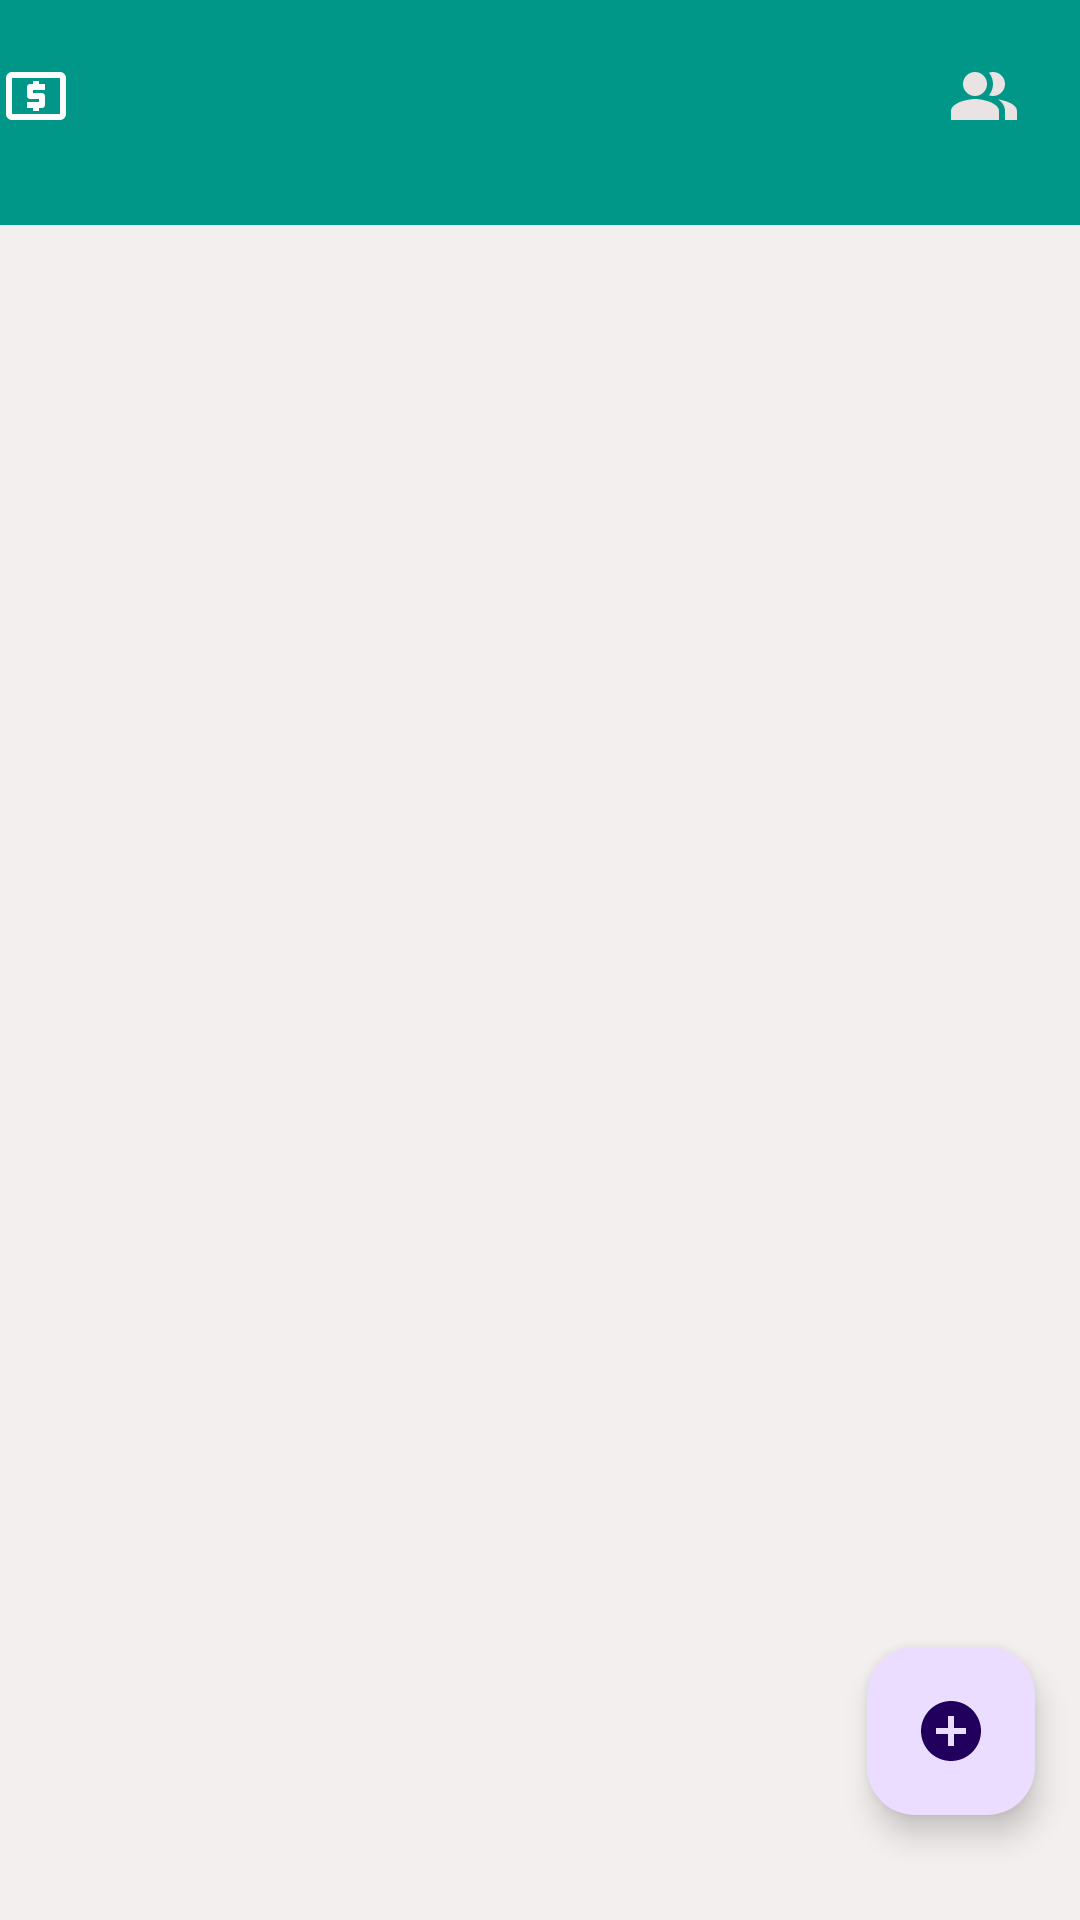

Layout XML and referenced resources for this Android screen:
<!-- AndroidManifest.xml: application theme Theme.Mtrack -->
<!-- res/layout/activity_main.xml -->
<?xml version="1.0" encoding="utf-8"?>
<androidx.constraintlayout.widget.ConstraintLayout xmlns:android="http://schemas.android.com/apk/res/android"
    xmlns:app="http://schemas.android.com/apk/res-auto"
    xmlns:tools="http://schemas.android.com/tools"
    android:layout_width="match_parent"
    android:layout_height="match_parent"
    android:background="#009688"
    android:longClickable="true"
    tools:context=".MainActivity">


    <com.google.android.material.appbar.AppBarLayout
        android:id="@+id/appBarLayout"
        android:layout_width="match_parent"
        android:layout_height="75dp"
        android:background="#009688"
        app:layout_constraintTop_toTopOf="parent">

    </com.google.android.material.appbar.AppBarLayout>

    <androidx.recyclerview.widget.RecyclerView
        android:id="@+id/recyclerView"
        android:layout_width="match_parent"
        android:layout_height="0dp"
        android:background="#F4EFEF"
        android:scrollbars="vertical"
        app:layout_constraintBottom_toBottomOf="parent"
        app:layout_constraintTop_toBottomOf="@+id/appBarLayout"
        app:layout_constraintVertical_bias="1.0"
        tools:layout_editor_absoluteX="104dp" />

    <com.google.android.material.floatingactionbutton.FloatingActionButton
        android:id="@+id/addtx"
        android:layout_width="wrap_content"
        android:layout_height="wrap_content"
        android:layout_marginStart="733dp"
        android:layout_marginEnd="33dp"
        android:layout_marginBottom="35dp"
        android:clickable="true"
        app:layout_constraintBottom_toBottomOf="parent"
        app:layout_constraintEnd_toStartOf="@+id/recyclerView"
        app:layout_constraintHorizontal_bias="0.54"
        app:layout_constraintStart_toStartOf="parent"
        app:srcCompat="@drawable/baseline_add_circle_24" />

    <ImageButton
        android:id="@+id/people_main"
        android:layout_width="wrap_content"
        android:layout_height="wrap_content"
        android:layout_marginTop="20dp"
        android:layout_marginRight="20dp"
        android:background="#00FFFFFF"
        app:layout_constraintRight_toRightOf="@id/appBarLayout"
        app:layout_constraintTop_toBottomOf="@+id/appBarLayout"
        app:layout_constraintTop_toTopOf="@id/appBarLayout"
        app:srcCompat="@drawable/baseline_people_alt_24" />

    <ImageButton
        android:id="@+id/totals"
        android:layout_width="wrap_content"
        android:layout_height="wrap_content"
        android:layout_marginTop="20dp"
        android:background="#00FFFFFF"
        app:layout_constraintTop_toTopOf="parent"
        app:srcCompat="@drawable/baseline_local_atm_24" />


</androidx.constraintlayout.widget.ConstraintLayout>
<!-- resources referenced by this layout -->
<resources>
  <!-- drawable baseline_add_circle_24 (drawable) -->
  <vector android:height="24dp" android:tint="#23BF83"
      android:viewportHeight="24" android:viewportWidth="24"
      android:width="24dp" xmlns:android="http://schemas.android.com/apk/res/android">
      <path android:fillColor="@android:color/white" android:pathData="M12,2C6.48,2 2,6.48 2,12s4.48,10 10,10 10,-4.48 10,-10S17.52,2 12,2zM17,13h-4v4h-2v-4L7,13v-2h4L11,7h2v4h4v2z"/>
  </vector>
  <!-- drawable baseline_local_atm_24 (drawable) -->
  <vector android:height="24dp" android:tint="#FCFCFC"
      android:viewportHeight="24" android:viewportWidth="24"
      android:width="24dp" xmlns:android="http://schemas.android.com/apk/res/android">
      <path android:fillColor="@android:color/white" android:pathData="M11,17h2v-1h1c0.55,0 1,-0.45 1,-1v-3c0,-0.55 -0.45,-1 -1,-1h-3v-1h4L15,8h-2L13,7h-2v1h-1c-0.55,0 -1,0.45 -1,1v3c0,0.55 0.45,1 1,1h3v1L9,14v2h2v1zM20,4L4,4c-1.11,0 -1.99,0.89 -1.99,2L2,18c0,1.11 0.89,2 2,2h16c1.11,0 2,-0.89 2,-2L22,6c0,-1.11 -0.89,-2 -2,-2zM20,18L4,18L4,6h16v12z"/>
  </vector>
  <!-- drawable baseline_people_alt_24 (drawable) -->
  <vector android:height="24dp" android:tint="#EAE3E3"
      android:viewportHeight="24" android:viewportWidth="24"
      android:width="24dp" xmlns:android="http://schemas.android.com/apk/res/android">
      <path android:fillColor="@android:color/white"
          android:fillType="evenOdd" android:pathData="M16.67,13.13C18.04,14.06 19,15.32 19,17v3h4v-3C23,14.82 19.43,13.53 16.67,13.13z"/>
      <path android:fillColor="@android:color/white"
          android:fillType="evenOdd" android:pathData="M9,8m-4,0a4,4 0,1 1,8 0a4,4 0,1 1,-8 0"/>
      <path android:fillColor="@android:color/white"
          android:fillType="evenOdd" android:pathData="M15,12c2.21,0 4,-1.79 4,-4c0,-2.21 -1.79,-4 -4,-4c-0.47,0 -0.91,0.1 -1.33,0.24C14.5,5.27 15,6.58 15,8s-0.5,2.73 -1.33,3.76C14.09,11.9 14.53,12 15,12z"/>
      <path android:fillColor="@android:color/white"
          android:fillType="evenOdd" android:pathData="M9,13c-2.67,0 -8,1.34 -8,4v3h16v-3C17,14.34 11.67,13 9,13z"/>
  </vector>
  <style name="Theme.Mtrack" parent="Base.Theme.Mtrack" />
  <style name="Base.Theme.Mtrack" parent="Theme.Material3.DayNight.NoActionBar">
          
          
      </style>
</resources>
